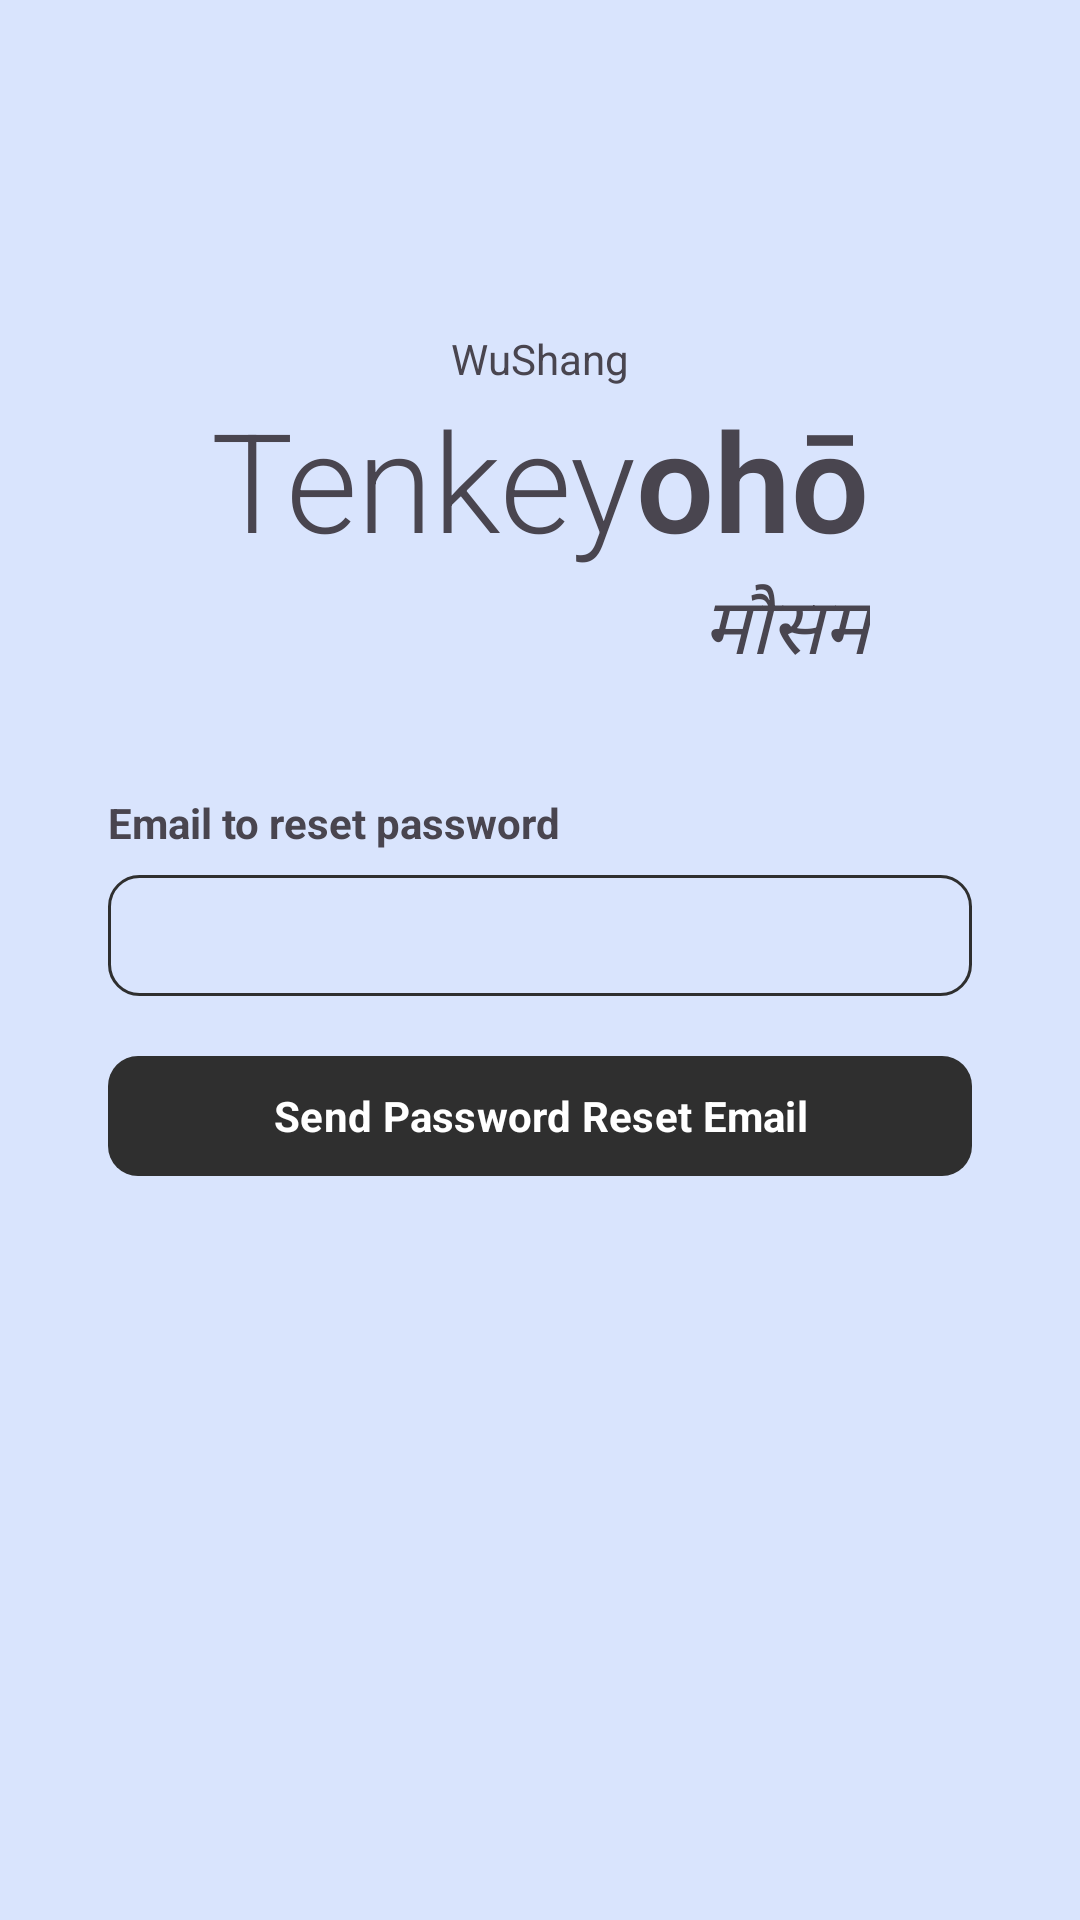

The Android layout XML behind this screen, and the referenced resources:
<!-- AndroidManifest.xml: application theme Theme.WeatherAssignment -->
<!-- res/layout/activity_forgot_password.xml -->
<?xml version="1.0" encoding="utf-8"?>
<androidx.constraintlayout.widget.ConstraintLayout xmlns:android="http://schemas.android.com/apk/res/android"
    xmlns:app="http://schemas.android.com/apk/res-auto"
    xmlns:tools="http://schemas.android.com/tools"
    android:id="@+id/main"
    android:layout_width="match_parent"
    android:layout_height="match_parent"
    tools:context=".ui_layer.sheets.activity.forgot_password.ForgotPasswordActivity">

    <TextView
        android:id="@+id/textView"
        android:layout_width="wrap_content"
        android:layout_height="wrap_content"
        android:layout_marginTop="110dp"
        android:fontFamily="sans-serif"
        android:text="WuShang"
        app:layout_constraintEnd_toEndOf="parent"
        app:layout_constraintStart_toStartOf="parent"
        app:layout_constraintTop_toTopOf="parent" />

    <TextView
        android:id="@+id/textView2"
        android:layout_width="wrap_content"
        android:layout_height="wrap_content"
        android:fontFamily="sans-serif-light"
        android:text="@string/tenkeyoh"
        android:textSize="46sp"
        app:layout_constraintEnd_toEndOf="@+id/textView"
        app:layout_constraintStart_toStartOf="@+id/textView"
        app:layout_constraintTop_toBottomOf="@+id/textView" />

    <TextView
        android:id="@+id/textView3"
        android:layout_width="wrap_content"
        android:layout_height="wrap_content"
        android:fontFamily="sans-serif-light"
        android:text="मौसम"
        android:textSize="26sp"
        android:textStyle="italic"
        app:layout_constraintEnd_toEndOf="@+id/textView2"
        app:layout_constraintTop_toBottomOf="@+id/textView2" />

    <TextView
        android:id="@+id/tv"
        android:layout_width="match_parent"
        android:layout_height="wrap_content"
        android:layout_marginHorizontal="36dp"
        android:layout_marginTop="36dp"
        android:text="Email to reset password"
        android:textStyle="bold"
        app:layout_constraintEnd_toEndOf="parent"
        app:layout_constraintStart_toStartOf="parent"
        app:layout_constraintTop_toBottomOf="@+id/textView3" />

    <EditText
        android:id="@+id/email_et"
        android:layout_width="match_parent"
        android:layout_height="wrap_content"
        android:background="@drawable/edittext_bg"
        android:inputType="textEmailAddress"
        android:textColor="@color/matte_black"
        app:layout_constraintEnd_toEndOf="parent"
        android:layout_marginHorizontal="36dp"
        android:layout_marginTop="8dp"
        app:layout_constraintStart_toStartOf="parent"
        app:layout_constraintTop_toBottomOf="@+id/tv"
        android:padding="8dp" />

    <com.google.android.material.button.MaterialButton
        android:id="@+id/pass_reset_btn"
        android:layout_width="match_parent"
        android:layout_height="wrap_content"
        android:fontFamily="sans-serif"
        android:layout_marginHorizontal="36dp"
        android:layout_marginTop="16sp"
        android:text="Send Password Reset Email"
        android:textStyle="bold"
        app:cornerRadius="10dp"
        app:layout_constraintEnd_toEndOf="parent"
        app:layout_constraintStart_toStartOf="parent"
        app:layout_constraintTop_toBottomOf="@+id/email_et" />

    <ProgressBar
        android:id="@+id/progressbar"
        android:layout_width="36dp"
        android:layout_marginTop="36sp"
        android:layout_height="36dp"
        android:layout_gravity="center_horizontal"
        android:visibility="gone"
        app:layout_constraintEnd_toEndOf="parent"
        app:layout_constraintStart_toStartOf="parent"
        app:layout_constraintTop_toBottomOf="@+id/pass_reset_btn" />

</androidx.constraintlayout.widget.ConstraintLayout>
<!-- resources referenced by this layout -->
<resources>
  <color name="matte_black">#2F2F2F</color>
  <!-- drawable edittext_bg (drawable) -->
  <?xml version="1.0" encoding="utf-8"?>
  <shape android:shape="rectangle" xmlns:android="http://schemas.android.com/apk/res/android">
      <stroke android:color="@color/matte_black" android:width="1dp"/>
      <corners android:radius="10dp"/>
      <solid android:color="@color/light_blue"/>
  </shape>
  <string name="tenkeyoh">Tenkey<b><b><b><b><b>ohō</b></b></b></b></b></string>
  <style name="Theme.WeatherAssignment" parent="Base.Theme.WeatherAssignment" />
  <color name="light_blue">#D9E4FD</color>
  <style name="Base.Theme.WeatherAssignment" parent="Theme.Material3.DayNight.NoActionBar">
          
          
  
          <item name="android:windowBackground">@color/light_blue</item>
  
          <item name="colorPrimary">@color/matte_black</item>
          <item name="colorPrimaryVariant">@color/matte_black</item>
  
          
  
  
  
          
          <item name="android:statusBarColor">?attr/colorPrimaryVariant</item>
  
      </style>
</resources>
